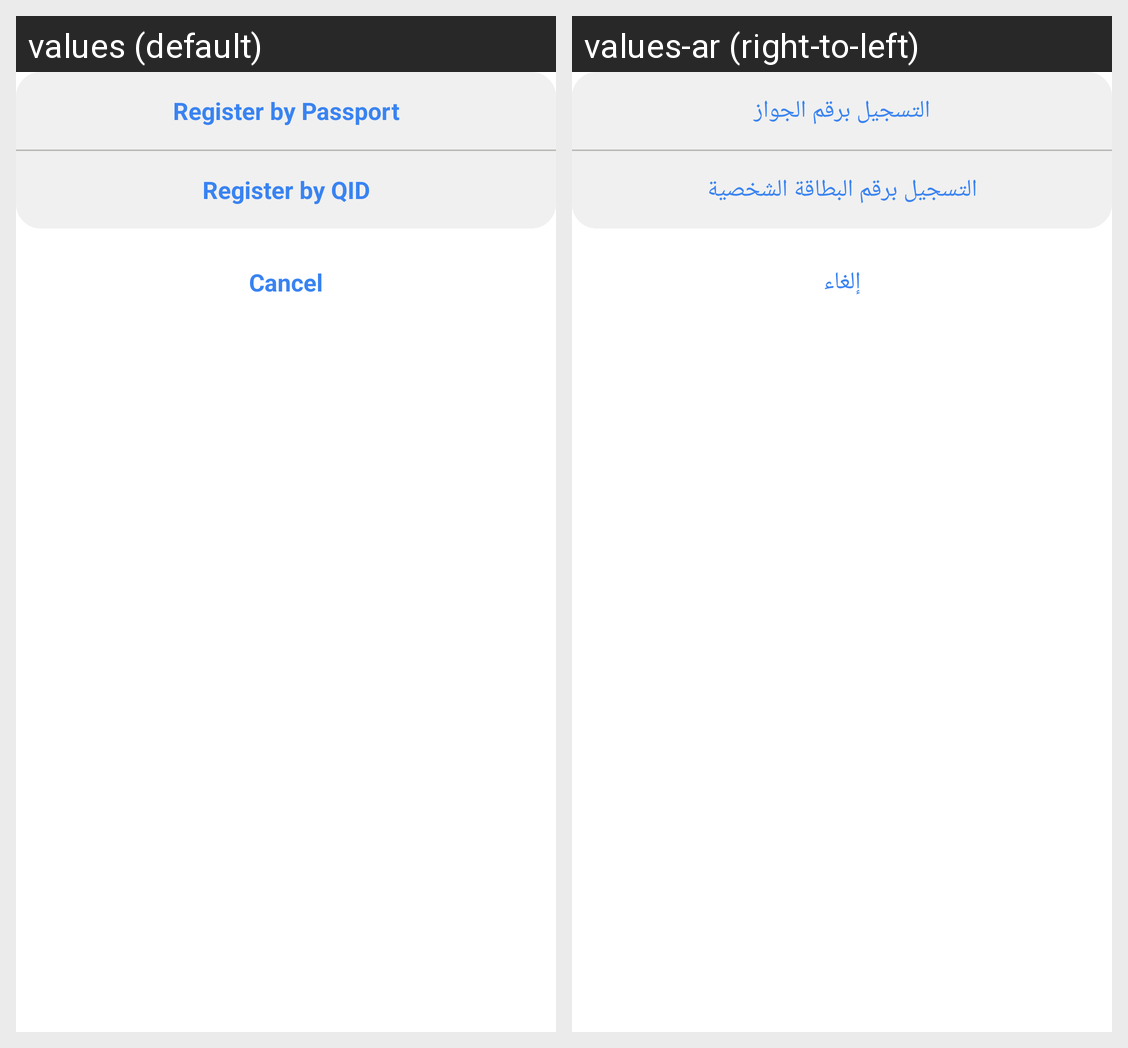

Strings drawn on this Android screen and how each of the app's shown locales translates them:
Android screen res/layout/ticket_registration_popup.xml rendered under 2 locales, left to right: values (default), values-ar (right-to-left). Device: Nexus 5 (rendered at 1080×1920; each locale shown at half size, 540×960, under a caption strip naming it); theme Theme.CoachApp.
Strings drawn on this screen, with the default value and each locale's value (text and hints the layout hard-codes, and strings that could not be matched under every locale, appear in the picture but are not listed):

register_by_passport
  values: Register by Passport
  values-ar: التسجيل برقم الجواز

register_by_qid
  values: Register by QID
  values-ar: التسجيل برقم البطاقة الشخصية

cancel
  values: Cancel
  values-ar: إلغاء
